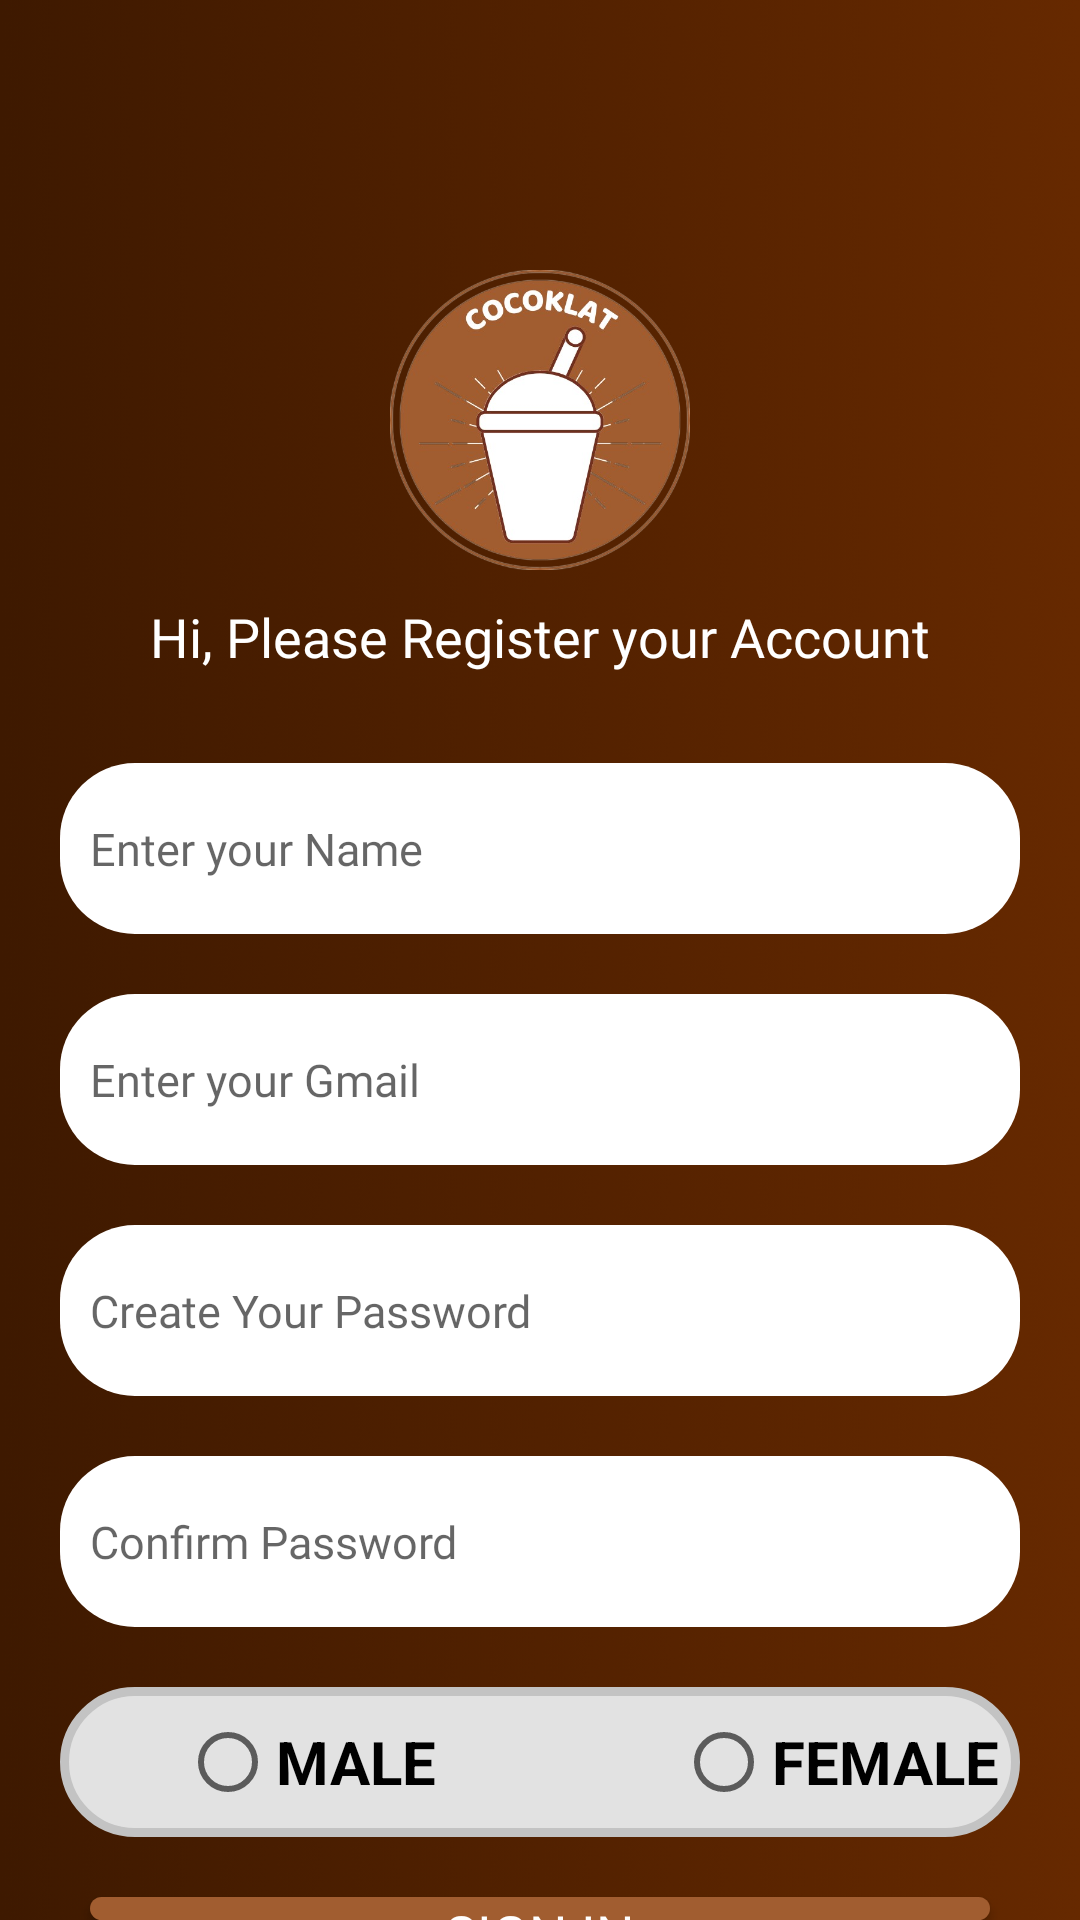

This screen was rendered from an Android layout file. Write that file and the resources it references.
<!-- AndroidManifest.xml: application theme Theme.LoginRegisterRelative -->
<!-- res/layout/activity_registeractivity.xml -->
<?xml version="1.0" encoding="utf-8"?>
<RelativeLayout xmlns:android="http://schemas.android.com/apk/res/android"
    xmlns:app="http://schemas.android.com/apk/res-auto"
    xmlns:tools="http://schemas.android.com/tools"
    android:layout_width="match_parent"
    android:layout_height="match_parent"
    tools:context=".Registeractivity"
    android:background="@drawable/bgcoklatgrd">


    <ImageView
        android:layout_width="110dp"
        android:layout_height="100dp"
        android:layout_centerHorizontal="true"
        android:layout_marginTop="90dp"
        android:src="@drawable/logococoklatremovebgpreview">

    </ImageView>
    <ImageView
        android:layout_width="wrap_content"
        android:layout_height="wrap_content"
        android:src="@drawable/ic_back"
        android:layout_marginLeft="16dp"
        android:layout_marginTop="16dp"
        android:id="@+id/back2"
        />
    <TextView
        android:layout_width="wrap_content"
        android:layout_marginTop="200dp"
        android:layout_height="wrap_content"
        android:layout_centerHorizontal="true"
        android:textColor="@color/SecondaryColor"
        android:text="Hi, Please Register your Account"
        android:fontFamily="@font/poppinssemibold"
        android:textSize="18sp"
        android:id="@+id/text1.1"/>
    <LinearLayout
        android:layout_width="match_parent"
        android:layout_height="wrap_content"
        android:orientation="vertical"
        android:layout_below="@id/text1.1"
        android:padding="20dp"
        android:id="@+id/ly_1">
        
        <EditText
            android:layout_width="match_parent"
            android:layout_marginTop="5dp"
            android:layout_height="57dp"
            android:background="@drawable/button_shape"
            android:hint="Enter your Name "
            android:textSize="15dp"
            android:backgroundTint="@color/SecondaryColor"
            android:paddingLeft="10dp"
            android:fontFamily="@font/poppinsregular"
            android:layout_marginVertical="10dp"
            android:id="@+id/nama1"
            />
        <EditText
            android:layout_width="match_parent"
            android:layout_marginTop="10dp"
            android:layout_height="57dp"
            android:background="@drawable/button_shape"
            android:hint="Enter your Gmail"
            android:textSize="15dp"
            android:backgroundTint="@color/SecondaryColor"
            android:paddingLeft="10dp"
            android:fontFamily="@font/poppinsregular"
            android:layout_marginVertical="10dp"
            android:id="@+id/nama2"
            />
        <EditText
            android:layout_width="match_parent"
            android:layout_marginTop="10dp"
            android:layout_height="57dp"
            android:background="@drawable/button_shape"
            android:hint="Create Your Password "
            android:textSize="15dp"
            android:backgroundTint="@color/SecondaryColor"
            android:paddingLeft="10dp"
            android:fontFamily="@font/poppinsregular"
            android:layout_marginVertical="10dp"
            android:id="@+id/nama3"
            />
        <EditText
            android:layout_width="match_parent"
            android:layout_marginTop="10dp"
            android:layout_height="57dp"
            android:background="@drawable/button_shape"
            android:hint="Confirm Password "
            android:textSize="15dp"
            android:backgroundTint="@color/SecondaryColor"
            android:paddingLeft="10dp"
            android:fontFamily="@font/poppinsregular"
            android:layout_marginVertical="10dp"
            android:id="@+id/nama4"
            />

        <RadioGroup
            android:layout_width="match_parent"
            android:layout_height="wrap_content"
            android:layout_marginTop="10dp"
            android:id="@+id/gender"
            android:background="@drawable/shape3"

            android:orientation="horizontal">
            <RadioButton
                android:layout_width="wrap_content"
                android:layout_height="50dp"
                android:text="MALE"
                android:layout_marginHorizontal="40dp"
                android:textSize="20sp"
                android:textStyle="bold"
                />

            <RadioButton
                android:layout_width="wrap_content"
                android:layout_height="wrap_content"
                android:text="FEMALE"
                android:textSize="20sp"
                android:layout_marginLeft="40dp"
                android:textStyle="bold"
                />
        </RadioGroup>

            

    </LinearLayout>
    
    <Button
        android:layout_width="wrap_content"
        android:layout_height="wrap_content"
        android:text="Sign In"
        android:layout_below="@id/ly_1"
        android:layout_centerHorizontal="true"
        android:background="@drawable/button_shape"
        android:width="300dp"
        android:textColor="@color/SecondaryColor"
        android:fontFamily="@font/poppinsbold"
        android:textSize="18sp"
        android:id="@+id/regis"
        />
    <LinearLayout
        android:layout_width="match_parent"
        android:layout_marginTop="10dp"
        android:layout_height="wrap_content"
        android:orientation="horizontal"
        android:layout_centerHorizontal="true"
        android:layout_below="@id/regis"
        android:gravity="center">

        <TextView
            android:layout_width="wrap_content"
            android:layout_height="wrap_content"
            android:text="Already have an account ? "
            android:textSize="12sp"
            android:fontFamily="@font/poppinsregular"/>
        <TextView
            android:layout_width="wrap_content"
            android:layout_height="wrap_content"
            android:text="Login"
            android:textSize="12sp"
            android:fontFamily="@font/poppinssemibold"
            android:textColor="@color/primaryColor"
            android:id="@+id/loginlagi"/>

    </LinearLayout>




</RelativeLayout>
<!-- resources referenced by this layout -->
<resources>
  <color name="SecondaryColor">#FFFFFFFF</color>
  <color name="primaryColor">#1BA0E2</color>
  <!-- drawable bgcoklatgrd: png bitmap (drawable, 633521 bytes) -->
  <!-- drawable button_shape (drawable) -->
  <?xml version="1.0" encoding="utf-8"?>
  <shape android:shape="rectangle" xmlns:android="http://schemas.android.com/apk/res/android">
  
      <solid android:color="#A15D30"/>
      <corners android:radius="25dp"/>
  </shape>
  <!-- drawable logococoklatremovebgpreview: png bitmap (drawable, 217573 bytes) -->
  <!-- drawable shape3 (drawable) -->
  <?xml version="1.0" encoding="utf-8"?>
  <shape android:shape="rectangle" xmlns:android="http://schemas.android.com/apk/res/android">
  
      <solid android:color="#E2E2E2"/>
      <corners android:radius="50dp"/>
      <stroke android:width="3dp" android:color="#C3C3C3" />
  </shape>
  <style name="Theme.LoginRegisterRelative" parent="Theme.AppCompat.Light.NoActionBar">
       <item name="colorPrimary">@color/primaryColor</item>
       <item name="colorSecondary">@color/SecondaryColor</item>
       <item name="colorAccent">@color/colorAccent</item>
      </style>
  <color name="colorAccent">#000000</color>
</resources>
